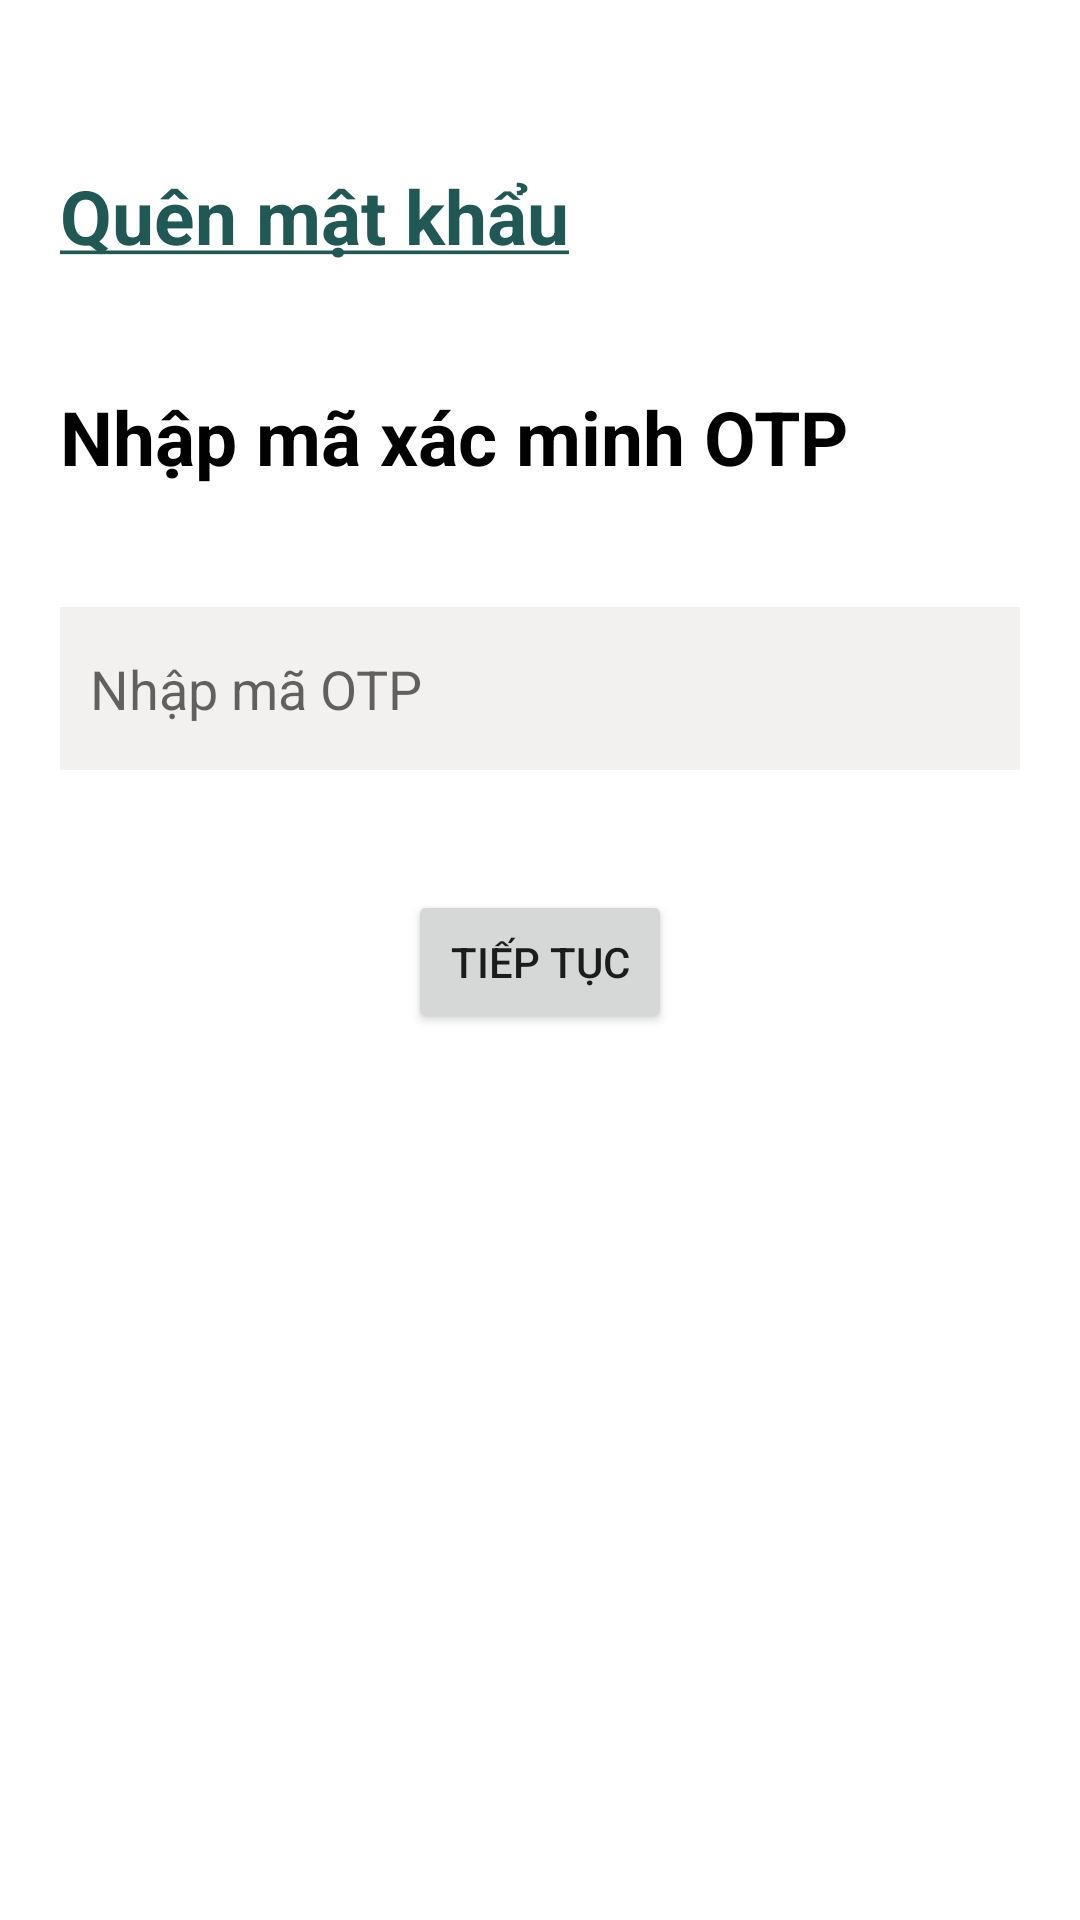

Android layout source for this screen:
<!-- AndroidManifest.xml: application theme Theme.BanHangAndroid -->
<!-- res/layout/activity_forgot_password_enter_code.xml -->
<?xml version="1.0" encoding="utf-8"?>
<LinearLayout xmlns:android="http://schemas.android.com/apk/res/android"
    xmlns:app="http://schemas.android.com/apk/res-auto"
    xmlns:tools="http://schemas.android.com/tools"
    android:layout_width="match_parent"
    android:layout_height="match_parent"
    android:orientation="vertical"
    android:background="@drawable/backgroundvip"
    tools:context=".ForgotPassword_EnterCode">

    <LinearLayout
        android:layout_width="match_parent"
        android:layout_height="match_parent"
        android:orientation="vertical"
        android:paddingLeft="20dp"
        android:paddingRight="20dp">

        <LinearLayout
            android:orientation="vertical"
            android:layout_width="match_parent"
            android:layout_height="wrap_content">

            <ImageButton
                android:id="@+id/btnPrevious"
                android:layout_marginTop="35dp"
                android:layout_width="wrap_content"
                android:layout_height="wrap_content"
                android:background="#FFFEFE"
                android:src="@drawable/previous" />

        </LinearLayout>

        <LinearLayout
            android:orientation="vertical"
            android:layout_marginTop="20dp"
            android:layout_width="match_parent"
            android:layout_height="wrap_content">

            <TextView
                android:layout_width="wrap_content"
                android:layout_height="wrap_content"
                android:text="@string/forgot_password_string_vn"
                android:textSize="25dp"
                android:textColor="#205855"
                android:textStyle="bold" />

        </LinearLayout>


        <LinearLayout
            android:orientation="vertical"
            android:layout_marginTop="40dp"
            android:layout_width="match_parent"
            android:layout_height="wrap_content">

            <TextView
                android:layout_width="wrap_content"
                android:layout_height="wrap_content"
                android:text="Nhập mã xác minh OTP"
                android:textColor="#000000"
                android:textSize="25dp"
                android:textStyle="bold" />

        </LinearLayout>


        <LinearLayout
            android:orientation="vertical"
            android:layout_marginTop="40dp"
            android:layout_width="match_parent"
            android:layout_height="wrap_content">

            <EditText
                android:id="@+id/txtEnterCode"
                android:layout_width="match_parent"
                android:layout_height="wrap_content"
                android:ems="10"
                android:inputType="textPersonName"
                android:hint="Nhập mã OTP"
                android:background="#F3F0F0"
                android:paddingTop="15dp"
                android:paddingBottom="15dp"
                android:paddingLeft="10dp"
                android:text="" />
        </LinearLayout>


        <LinearLayout
            android:orientation="vertical"
            android:layout_marginTop="40dp"
            android:layout_width="match_parent"
            android:gravity="center"
            android:layout_height="wrap_content">

            <Button
                android:id="@+id/btnEnterCode"
                android:layout_width="wrap_content"
                android:layout_height="wrap_content"
                android:text="TIẾP TỤC" />
        </LinearLayout>

    </LinearLayout>
</LinearLayout>
<!-- resources referenced by this layout -->
<resources>
  <string name="forgot_password_string_vn"><u>Quên mật khẩu</u></string>
  <style name="Theme.BanHangAndroid" parent="Theme.MaterialComponents.DayNight.NoActionBar">
          
          <item name="colorPrimary">@color/purple_500</item>
          <item name="colorPrimaryVariant">@color/purple_700</item>
          <item name="colorOnPrimary">@color/white</item>
          
          <item name="colorSecondary">@color/teal_200</item>
          <item name="colorSecondaryVariant">@color/teal_700</item>
          <item name="colorOnSecondary">@color/black</item>
          
          <item name="android:statusBarColor">?attr/colorPrimaryVariant</item>
          
      </style>
  <!-- not gathered from this repository: default colours our renderer supplied (Android Studio template values) -->
  <color name="purple_500">#FF6200EE</color>
  <color name="purple_700">#FF3700B3</color>
  <color name="teal_200">#FF03DAC5</color>
  <color name="teal_700">#FF018786</color>
  <color name="black">#FF000000</color>
  <color name="white">#FFFFFFFF</color>
</resources>
